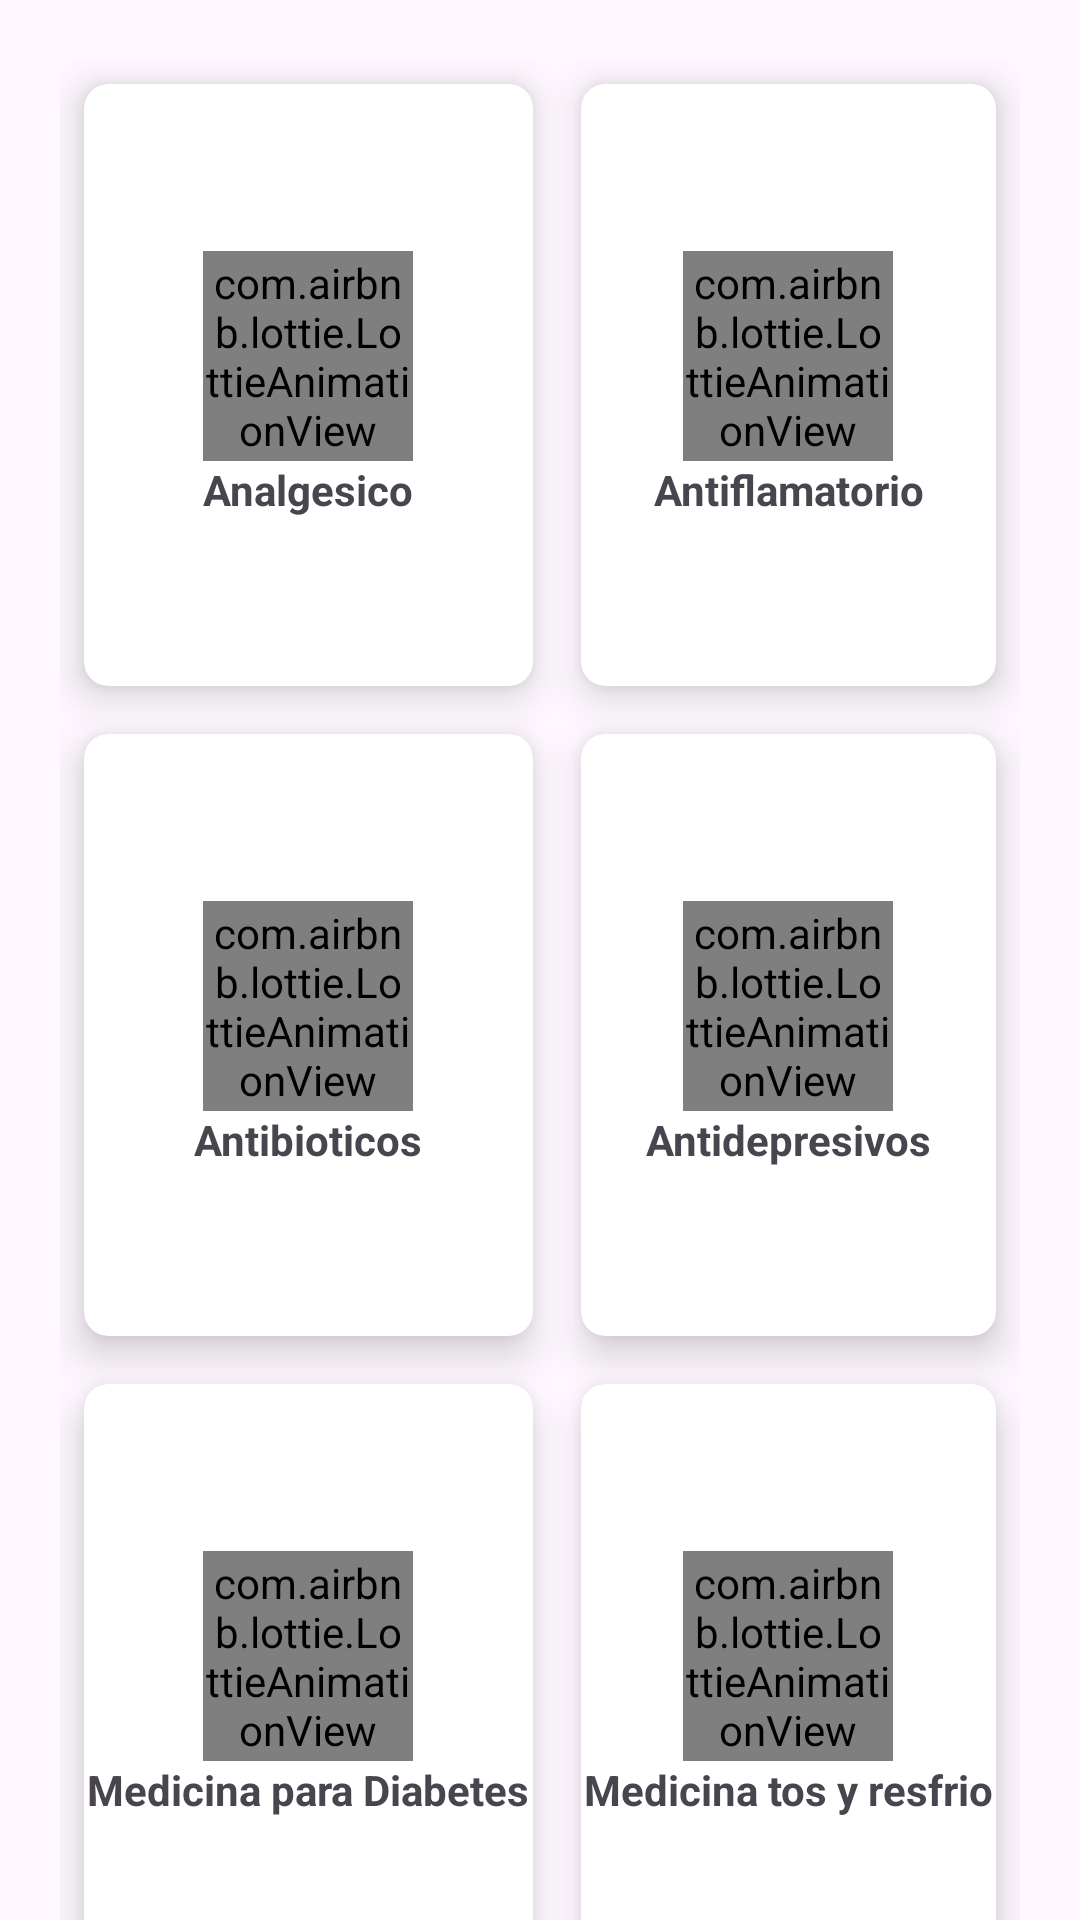

Here is an Android app screen rendered from its layout file. Give the layout XML and the strings, colors and styles it references.
<!-- AndroidManifest.xml: application theme Theme.UHealth -->
<!-- res/layout/fragment_informacion.xml -->
<?xml version="1.0" encoding="utf-8"?>
<FrameLayout
    android:id="@+id/fgInformacion"
    xmlns:android="http://schemas.android.com/apk/res/android"
    xmlns:tools="http://schemas.android.com/tools"
    xmlns:app="http://schemas.android.com/apk/res-auto"
    android:layout_width="match_parent"
    android:layout_height="match_parent"
    tools:context="fragmentos.Informacion">

    <GridLayout
        android:layout_width="match_parent"
        android:layout_height="650dp"
        android:layout_alignParentBottom="true"
        android:layout_margin="20dp"
        android:columnCount="2"
        android:rowCount="3">

        <androidx.cardview.widget.CardView
            android:id="@+id/btnAnalgesico"
            android:layout_width="wrap_content"
            android:layout_height="wrap_content"
            android:layout_row="0"
            android:layout_rowWeight="1"
            android:layout_column="0"
            android:layout_columnWeight="1"
            android:layout_gravity="fill"
            android:layout_margin="8dp"
            app:cardCornerRadius="8dp"
            app:cardElevation="8dp">

            <LinearLayout
                android:layout_width="wrap_content"
                android:layout_height="wrap_content"
                android:layout_gravity="center_vertical|center_horizontal"
                android:gravity="center"
                android:orientation="vertical">

                <com.airbnb.lottie.LottieAnimationView
                    android:id="@+id/lottieAnimationView"
                    android:layout_width="70dp"
                    android:layout_height="70dp"
                    app:layout_constraintEnd_toEndOf="parent"
                    app:layout_constraintStart_toStartOf="parent"
                    app:layout_constraintTop_toTopOf="parent"
                    app:lottie_autoPlay="true"
                    app:lottie_loop="true"
                    app:lottie_rawRes="@raw/pill1" />

                <TextView
                    android:layout_width="wrap_content"
                    android:layout_height="wrap_content"
                    android:text="Analgesico"
                    android:textAlignment="center"
                    android:textStyle="bold" />

            </LinearLayout>

        </androidx.cardview.widget.CardView>

        <androidx.cardview.widget.CardView
            android:id="@+id/btnAntiflamatorio"
            android:layout_width="wrap_content"
            android:layout_height="wrap_content"
            android:layout_row="0"
            android:layout_rowWeight="1"
            android:layout_column="1"
            android:layout_columnWeight="1"
            android:layout_gravity="fill"
            android:layout_margin="8dp"
            app:cardCornerRadius="8dp"
            app:cardElevation="8dp">

            <LinearLayout
                android:layout_width="wrap_content"
                android:layout_height="wrap_content"
                android:layout_gravity="center_vertical|center_horizontal"
                android:gravity="center"
                android:orientation="vertical">
                <com.airbnb.lottie.LottieAnimationView
                    android:id="@+id/lf2"
                    android:layout_width="70dp"
                    android:layout_height="70dp"
                    app:layout_constraintEnd_toEndOf="parent"
                    app:layout_constraintStart_toStartOf="parent"
                    app:layout_constraintTop_toTopOf="parent"
                    app:lottie_autoPlay="true"
                    app:lottie_loop="true"
                    app:lottie_rawRes="@raw/pill4" />

                <ImageView
                    android:layout_width="wrap_content"
                    android:layout_height="wrap_content"
                    />

                <TextView
                    android:layout_width="wrap_content"
                    android:layout_height="wrap_content"
                    android:text="Antiflamatorio"
                    android:textAlignment="center"
                    android:textStyle="bold" />

            </LinearLayout>

        </androidx.cardview.widget.CardView>

        <androidx.cardview.widget.CardView
            android:id="@+id/btnAntibioticos"
            android:layout_width="wrap_content"
            android:layout_height="wrap_content"
            android:layout_row="1"
            android:layout_rowWeight="1"
            android:layout_column="0"
            android:layout_columnWeight="1"
            android:layout_gravity="fill"
            android:layout_margin="8dp"
            app:cardCornerRadius="8dp"
            app:cardElevation="8dp">

            <LinearLayout
                android:layout_width="wrap_content"
                android:layout_height="wrap_content"
                android:layout_gravity="center_vertical|center_horizontal"
                android:gravity="center"
                android:orientation="vertical">
                <com.airbnb.lottie.LottieAnimationView
                    android:id="@+id/lf3"
                    android:layout_width="70dp"
                    android:layout_height="70dp"
                    app:layout_constraintEnd_toEndOf="parent"
                    app:layout_constraintStart_toStartOf="parent"
                    app:layout_constraintTop_toTopOf="parent"
                    app:lottie_autoPlay="true"
                    app:lottie_loop="true"
                    app:lottie_rawRes="@raw/pill3" />

                <ImageView
                    android:layout_width="wrap_content"
                    android:layout_height="wrap_content"
                     />

                <TextView
                    android:layout_width="wrap_content"
                    android:layout_height="wrap_content"
                    android:text="Antibioticos"
                    android:textAlignment="center"
                    android:textStyle="bold" />

            </LinearLayout>

        </androidx.cardview.widget.CardView>

        <androidx.cardview.widget.CardView
            android:id="@+id/btnAntidepresivos"
            android:layout_width="wrap_content"
            android:layout_height="wrap_content"
            android:layout_row="1"
            android:layout_rowWeight="1"
            android:layout_column="1"
            android:layout_columnWeight="1"
            android:layout_gravity="fill"
            android:layout_margin="8dp"
            app:cardCornerRadius="8dp"
            app:cardElevation="8dp">


            <LinearLayout
                android:layout_width="wrap_content"
                android:layout_height="wrap_content"
                android:layout_gravity="center_vertical|center_horizontal"
                android:gravity="center"
                android:orientation="vertical">
                <com.airbnb.lottie.LottieAnimationView
                    android:id="@+id/lf4"
                    android:layout_width="70dp"
                    android:layout_height="70dp"
                    app:layout_constraintEnd_toEndOf="parent"
                    app:layout_constraintStart_toStartOf="parent"
                    app:layout_constraintTop_toTopOf="parent"
                    app:lottie_autoPlay="true"
                    app:lottie_loop="true"
                    app:lottie_rawRes="@raw/pill2" />

                <ImageView
                    android:layout_width="wrap_content"
                    android:layout_height="wrap_content" />

                <TextView
                    android:layout_width="wrap_content"
                    android:layout_height="wrap_content"
                    android:text="Antidepresivos"
                    android:textAlignment="center"
                    android:textStyle="bold" />

            </LinearLayout>

        </androidx.cardview.widget.CardView>

        <androidx.cardview.widget.CardView
            android:id="@+id/btnDiabetes"
            android:layout_width="wrap_content"
            android:layout_height="wrap_content"
            android:layout_row="2"
            android:layout_rowWeight="1"
            android:layout_column="0"
            android:layout_columnWeight="1"
            android:layout_gravity="fill"
            android:layout_margin="8dp"
            app:cardCornerRadius="8dp"
            app:cardElevation="8dp">

            <LinearLayout
                android:layout_width="wrap_content"
                android:layout_height="wrap_content"
                android:layout_gravity="center_vertical|center_horizontal"
                android:gravity="center"
                android:orientation="vertical">
                <com.airbnb.lottie.LottieAnimationView
                    android:id="@+id/lf5"
                    android:layout_width="70dp"
                    android:layout_height="70dp"
                    app:layout_constraintEnd_toEndOf="parent"
                    app:layout_constraintStart_toStartOf="parent"
                    app:layout_constraintTop_toTopOf="parent"
                    app:lottie_autoPlay="true"
                    app:lottie_loop="true"
                    app:lottie_rawRes="@raw/diabetes" />

                <ImageView
                    android:layout_width="wrap_content"
                    android:layout_height="wrap_content" />

                <TextView
                    android:layout_width="wrap_content"
                    android:layout_height="wrap_content"
                    android:text="Medicina para Diabetes"
                    android:textAlignment="center"
                    android:textStyle="bold" />

            </LinearLayout>

        </androidx.cardview.widget.CardView>

        <androidx.cardview.widget.CardView
            android:id="@+id/btnMedicinaTos"
            android:layout_width="wrap_content"
            android:layout_height="wrap_content"
            android:layout_row="2"
            android:layout_rowWeight="1"
            android:layout_column="1"
            android:layout_columnWeight="1"
            android:layout_gravity="fill"
            android:layout_margin="8dp"
            app:cardCornerRadius="8dp"
            app:cardElevation="8dp">

            <LinearLayout
                android:layout_width="wrap_content"
                android:layout_height="wrap_content"
                android:layout_gravity="center_vertical|center_horizontal"
                android:gravity="center"
                android:orientation="vertical">
                <com.airbnb.lottie.LottieAnimationView
                    android:id="@+id/lf6"
                    android:layout_width="70dp"
                    android:layout_height="70dp"
                    app:layout_constraintEnd_toEndOf="parent"
                    app:layout_constraintStart_toStartOf="parent"
                    app:layout_constraintTop_toTopOf="parent"
                    app:lottie_autoPlay="true"
                    app:lottie_loop="true"
                    app:lottie_rawRes="@raw/tos" />

                <ImageView
                    android:layout_width="wrap_content"
                    android:layout_height="wrap_content" />

                <TextView
                    android:layout_width="wrap_content"
                    android:layout_height="wrap_content"
                    android:text="Medicina tos y resfrio"
                    android:textAlignment="center"
                    android:textStyle="bold" />

            </LinearLayout>

        </androidx.cardview.widget.CardView>
    </GridLayout>

</FrameLayout>
<!-- resources referenced by this layout -->
<resources>
  <style name="Theme.UHealth" parent="Base.Theme.UHealth" />
  <style name="Base.Theme.UHealth" parent="Theme.Material3.DayNight.NoActionBar">
          
  
          
      </style>
</resources>
